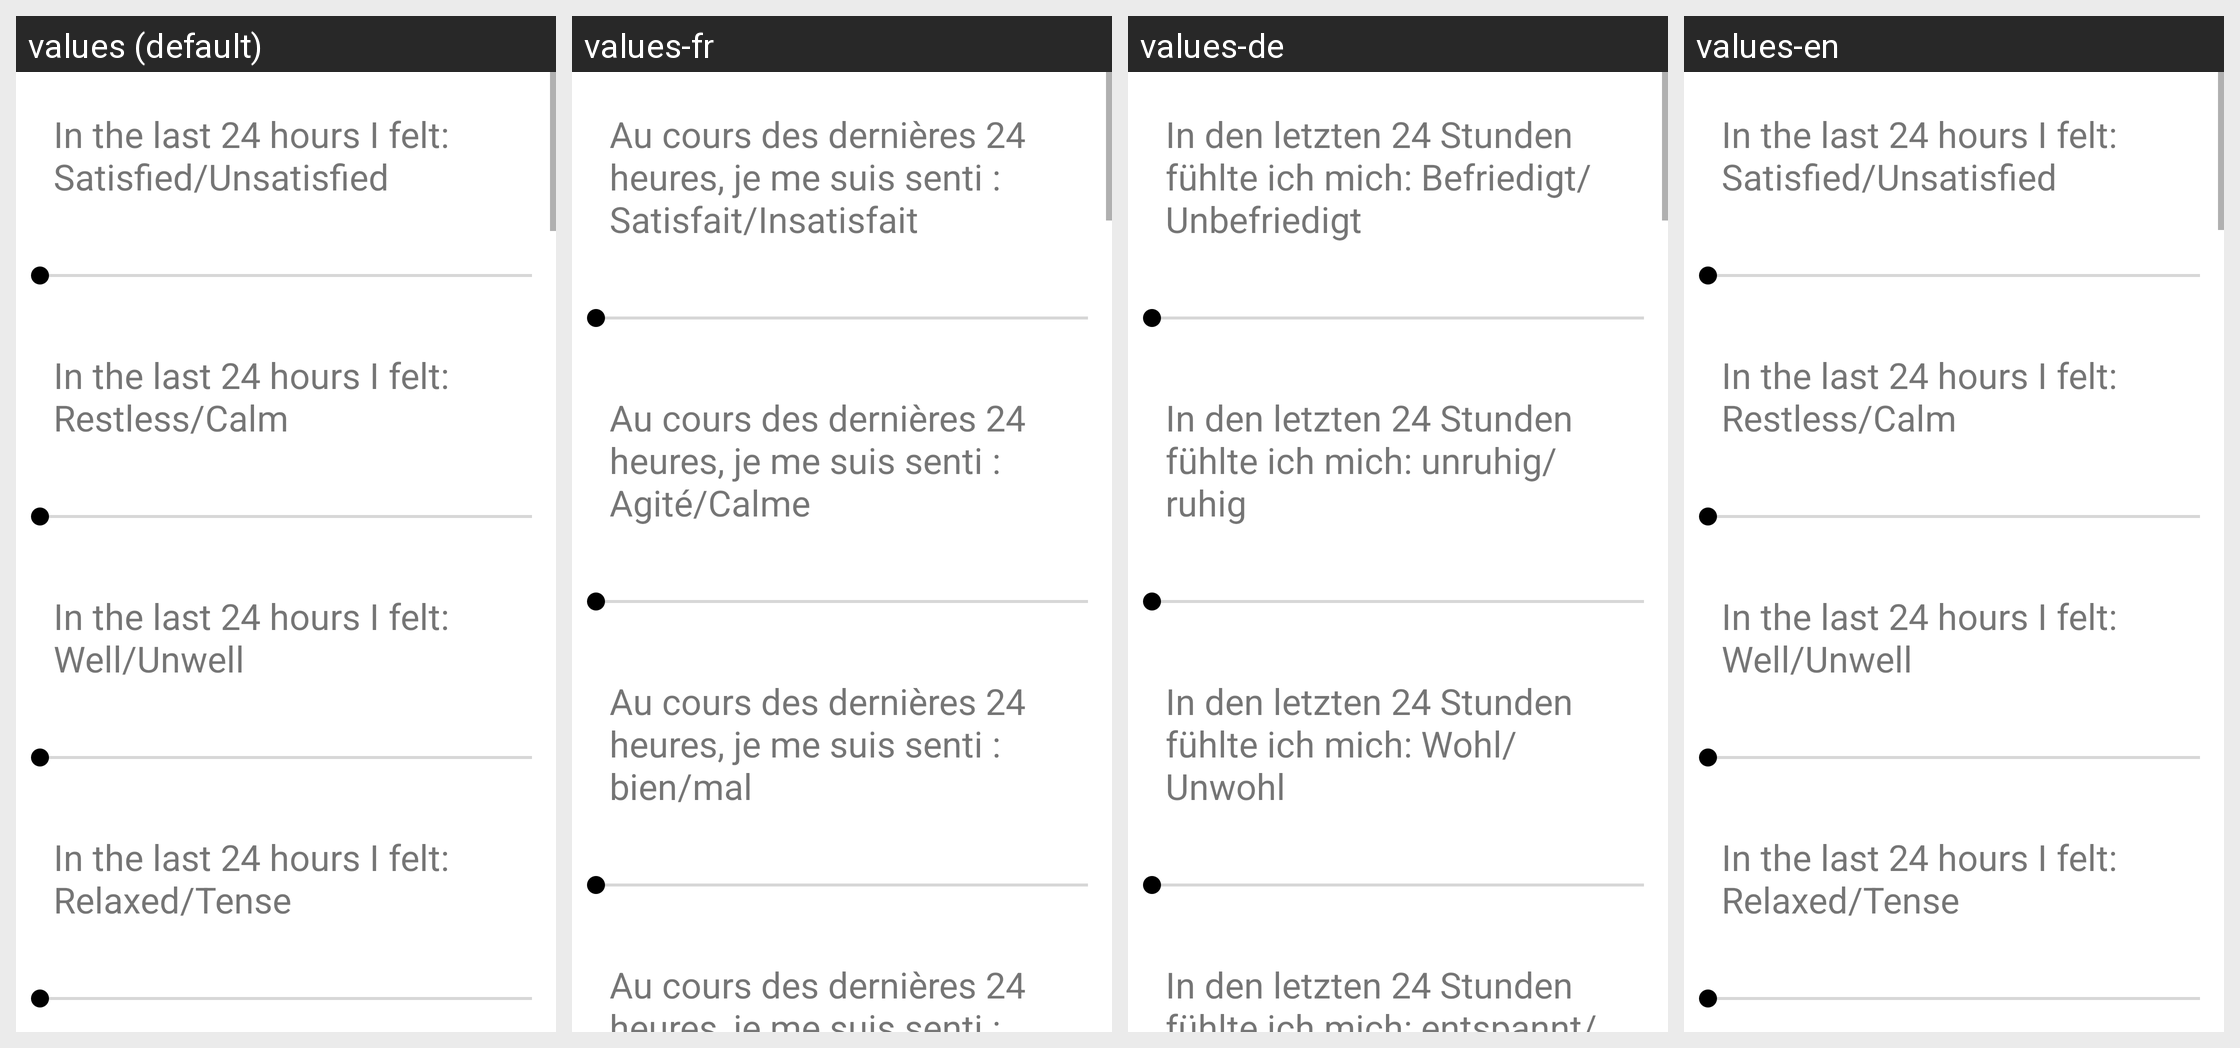

The same Android screen rendered under several of its app's locales, left to right. List the strings drawn on it with the default value and each locale's translation.
Android screen res/layout/activity_questionnaire.xml rendered under 4 locales, left to right: values (default), values-fr, values-de, values-en. Device: Nexus 5 (rendered at 1080×1920; each locale shown at half size, 540×960, under a caption strip naming it); theme Theme.SELab23B02.
Strings drawn on this screen, with the default value and each locale's value (text and hints the layout hard-codes, and strings that could not be matched under every locale, appear in the picture but are not listed):

tv_questionnaire_q1_1
  values: In the last 24 hours I felt: Satisfied/Unsatisfied
  values-fr: Au cours des dernières 24 heures, je me suis senti : Satisfait/Insatisfait
  values-de: In den letzten 24 Stunden fühlte ich mich: Befriedigt/Unbefriedigt
  values-en: In the last 24 hours I felt: Satisfied/Unsatisfied

tv_questionnaire_q1_2
  values: In the last 24 hours I felt: Restless/Calm
  values-fr: Au cours des dernières 24 heures, je me suis senti : Agité/Calme
  values-de: In den letzten 24 Stunden fühlte ich mich: unruhig/ruhig
  values-en: In the last 24 hours I felt: Restless/Calm

tv_questionnaire_q1_3
  values: In the last 24 hours I felt: Well/Unwell
  values-fr: Au cours des dernières 24 heures, je me suis senti : bien/mal
  values-de: In den letzten 24 Stunden fühlte ich mich: Wohl/Unwohl
  values-en: In the last 24 hours I felt: Well/Unwell

tv_questionnaire_q1_4
  values: In the last 24 hours I felt: Relaxed/Tense
  values-fr: Au cours des dernières 24 heures, je me suis senti : détendu/tendu
  values-de: In den letzten 24 Stunden fühlte ich mich: entspannt/angespannt
  values-en: In the last 24 hours I felt: Relaxed/Tense
